Run: headless pygame with SDL's dummy video driver; simulated clock (each Clock.tick advances the game by its frame time, no real sleeping); random seed 0; keys injected as events and as key.get_pressed() state; no mouse input.
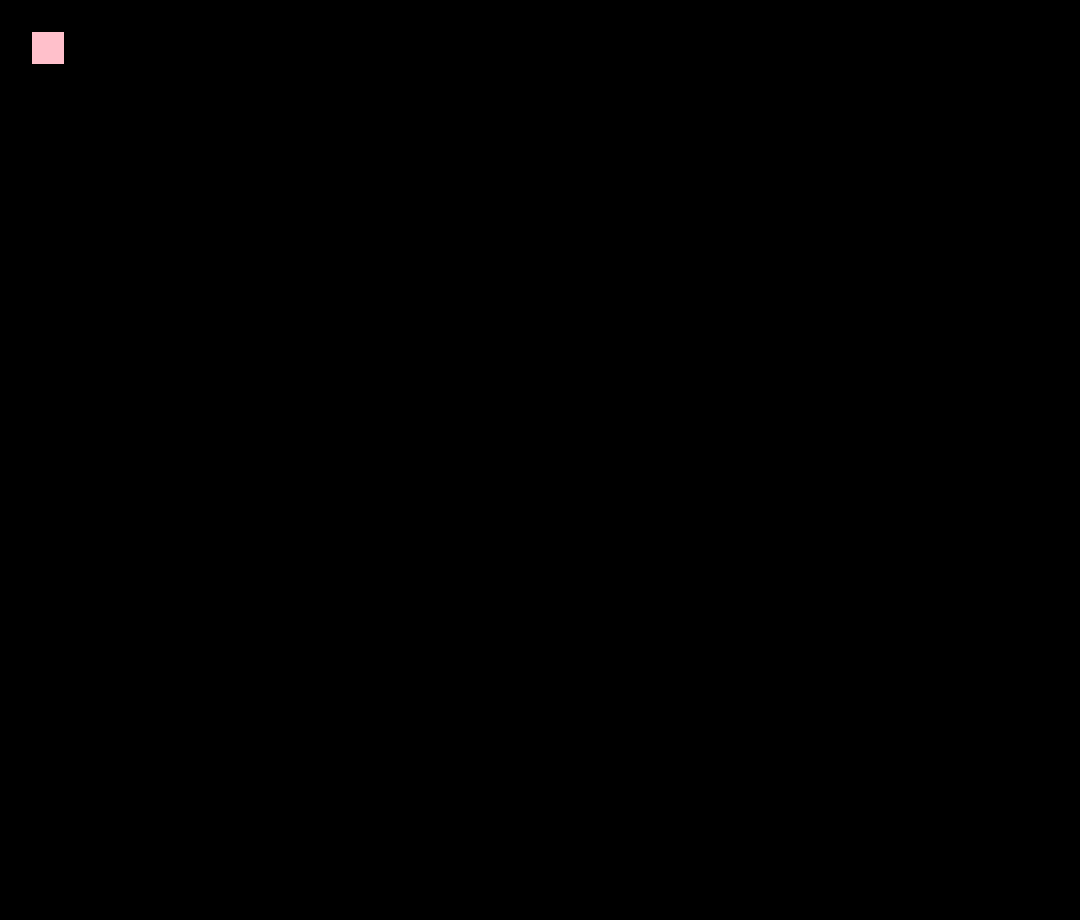
Frame 1 of 4 · flips 1–60 · no input
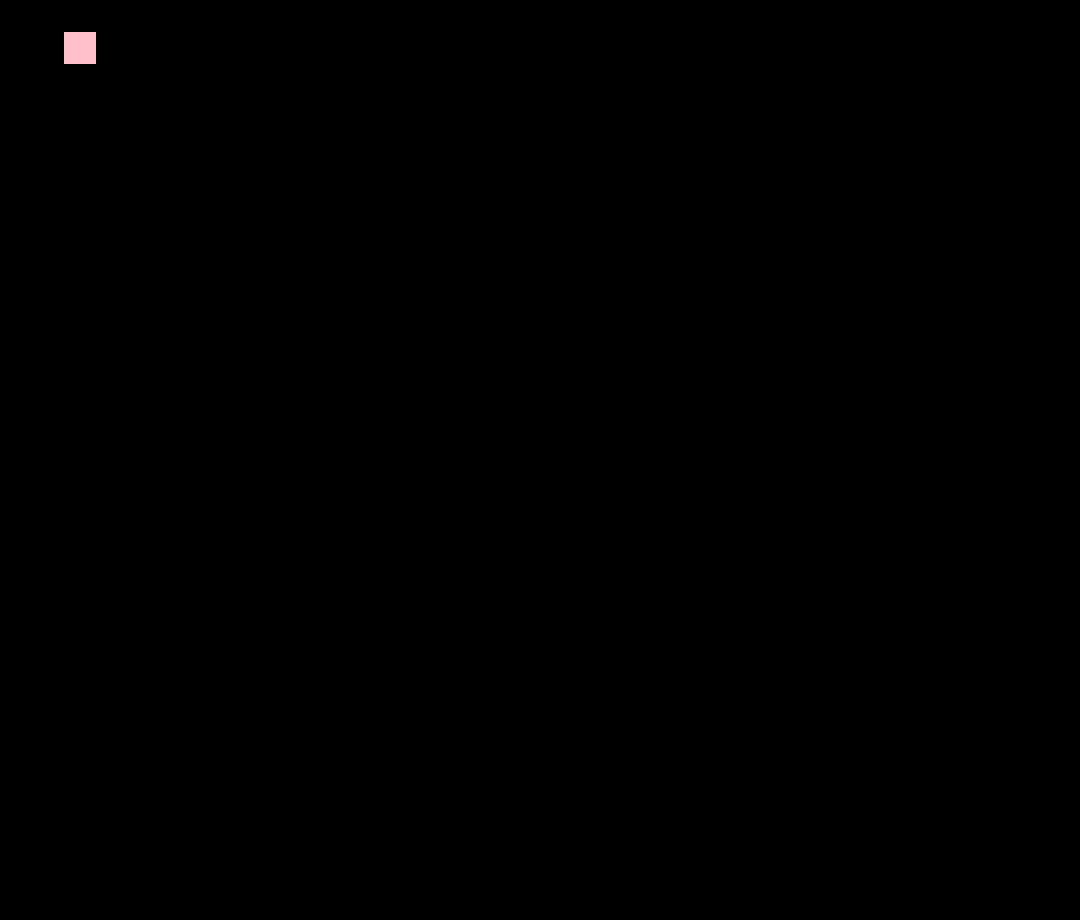
Frame 2 of 4 · flips 61–180 · tapped SPACE, RETURN · held RIGHT (→), D
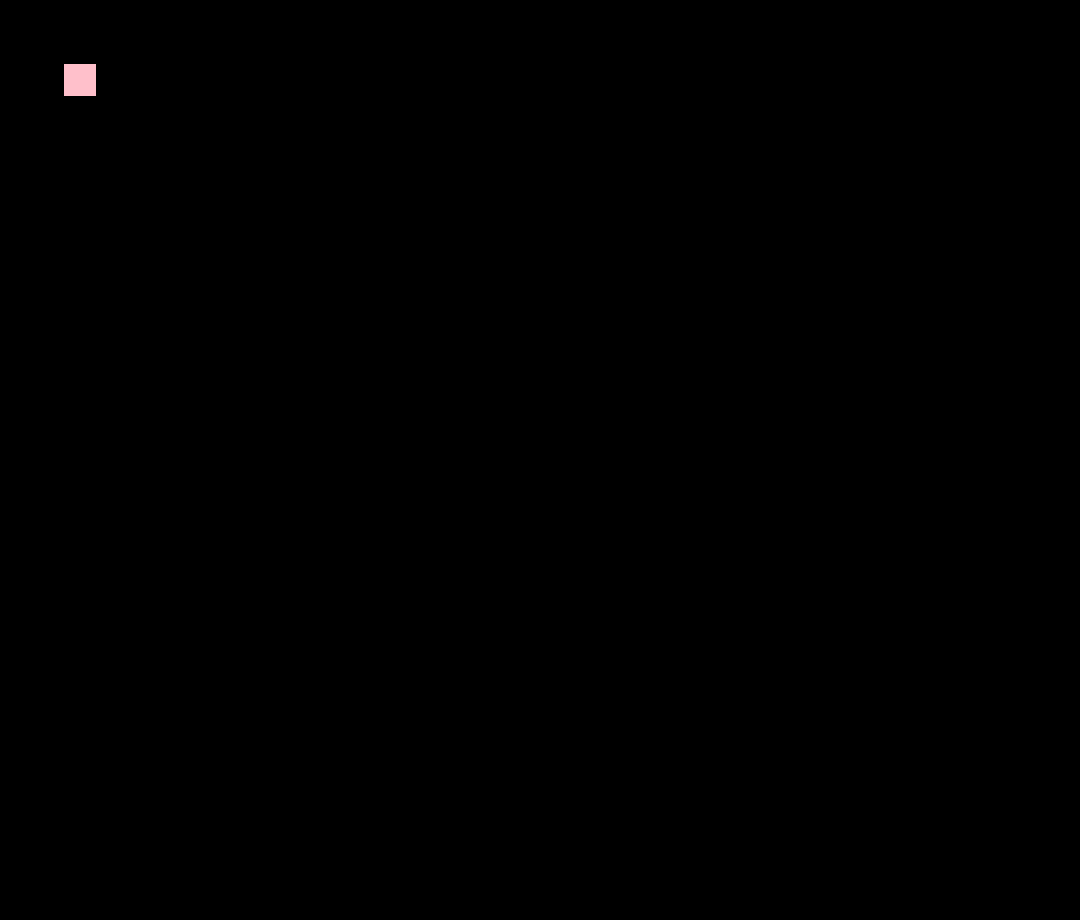
Frame 3 of 4 · flips 181–300 · held DOWN (↓), S
Frame 4 of 4 · flips 301–420 · held LEFT (←), A, UP (↑), W · screen same as frame 1, image omitted

The pygame program that drew these frames:

import pygame

# pygame setup
pygame.init()

# screen = pygame.display.set_mode((1280, 720))
screen = pygame.display.set_mode((1080, 920))
clock = pygame.time.Clock()
running = True

size = 32

class Probie():
  def __init__(self, x, y):
    self.x = x
    self.y = y
  
  def set_x(self, x):
    self.x = x
  
  def get_x(self):
    return self.x

  def set_y(self, y):
    self.y = y
  
  def get_y(self):
    return self.y

p = Probie(size, size)

while running:
    # poll for events
    # pygame.QUIT event means the user clicked X to close your window

  for event in pygame.event.get():
    if event.type == pygame.QUIT:
        running = False
    if event.type == pygame.KEYDOWN:
      if event.key == pygame.K_LEFT:
        p.set_x(p.get_x() - size)
      if event.key == pygame.K_RIGHT:
        p.set_x(p.get_x() + size)
      if event.key == pygame.K_UP:
        p.set_y(p.get_y() - size)
      if event.key == pygame.K_DOWN:
        p.set_y(p.get_y() + size)
        

  screen.fill("black")  
  # fill the screen with a color to wipe away anything from last frame

  # RENDER YOUR GAME HERE

  
  pygame.draw.rect(screen, "pink", (p.get_x(),p.get_y(),size,size))




  # flip() the display to put your work on screen
  pygame.display.flip()


  dt = clock.tick(60) / 1000

pygame.quit()
